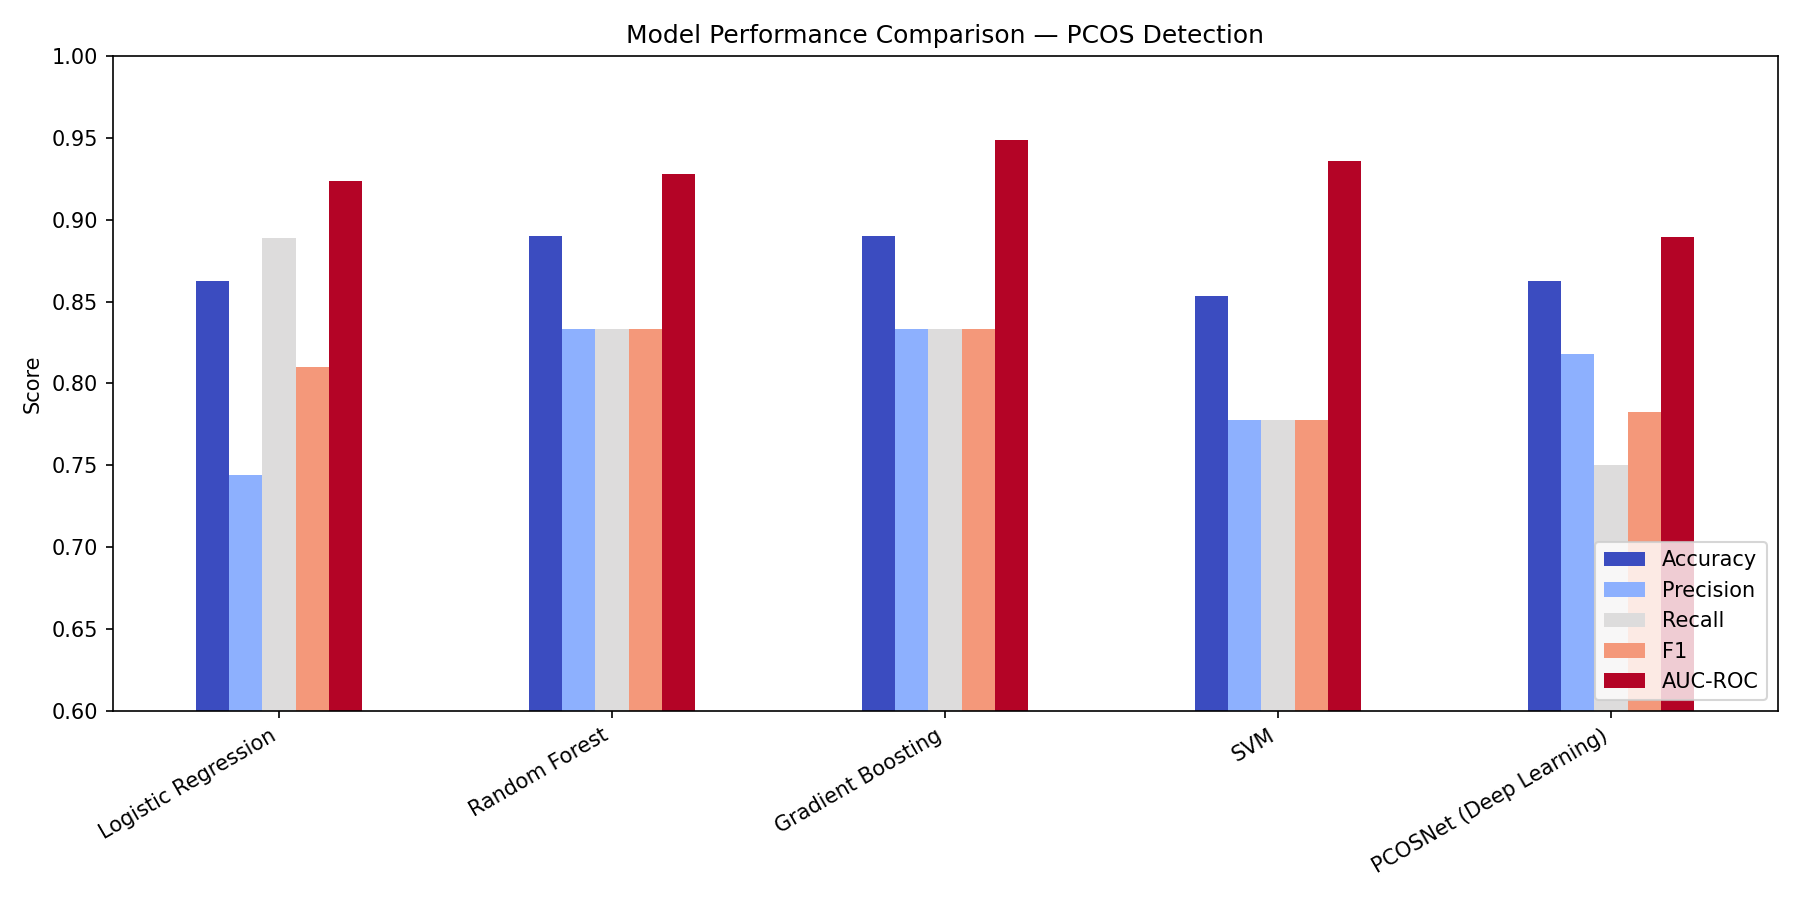

Data behind this chart, as committed beside it:
, Accuracy, Precision, Recall, F1, AUC-ROC
Logistic Regression, 0.8624, 0.7442, 0.8889, 0.8101, 0.9239
Random Forest, 0.8899, 0.8333, 0.8333, 0.8333, 0.9279
Gradient Boosting, 0.8899, 0.8333, 0.8333, 0.8333, 0.9486
SVM, 0.8532, 0.7778, 0.7778, 0.7778, 0.9359
PCOSNet (Deep Learning), 0.8624, 0.8182, 0.75, 0.7826, 0.8893
